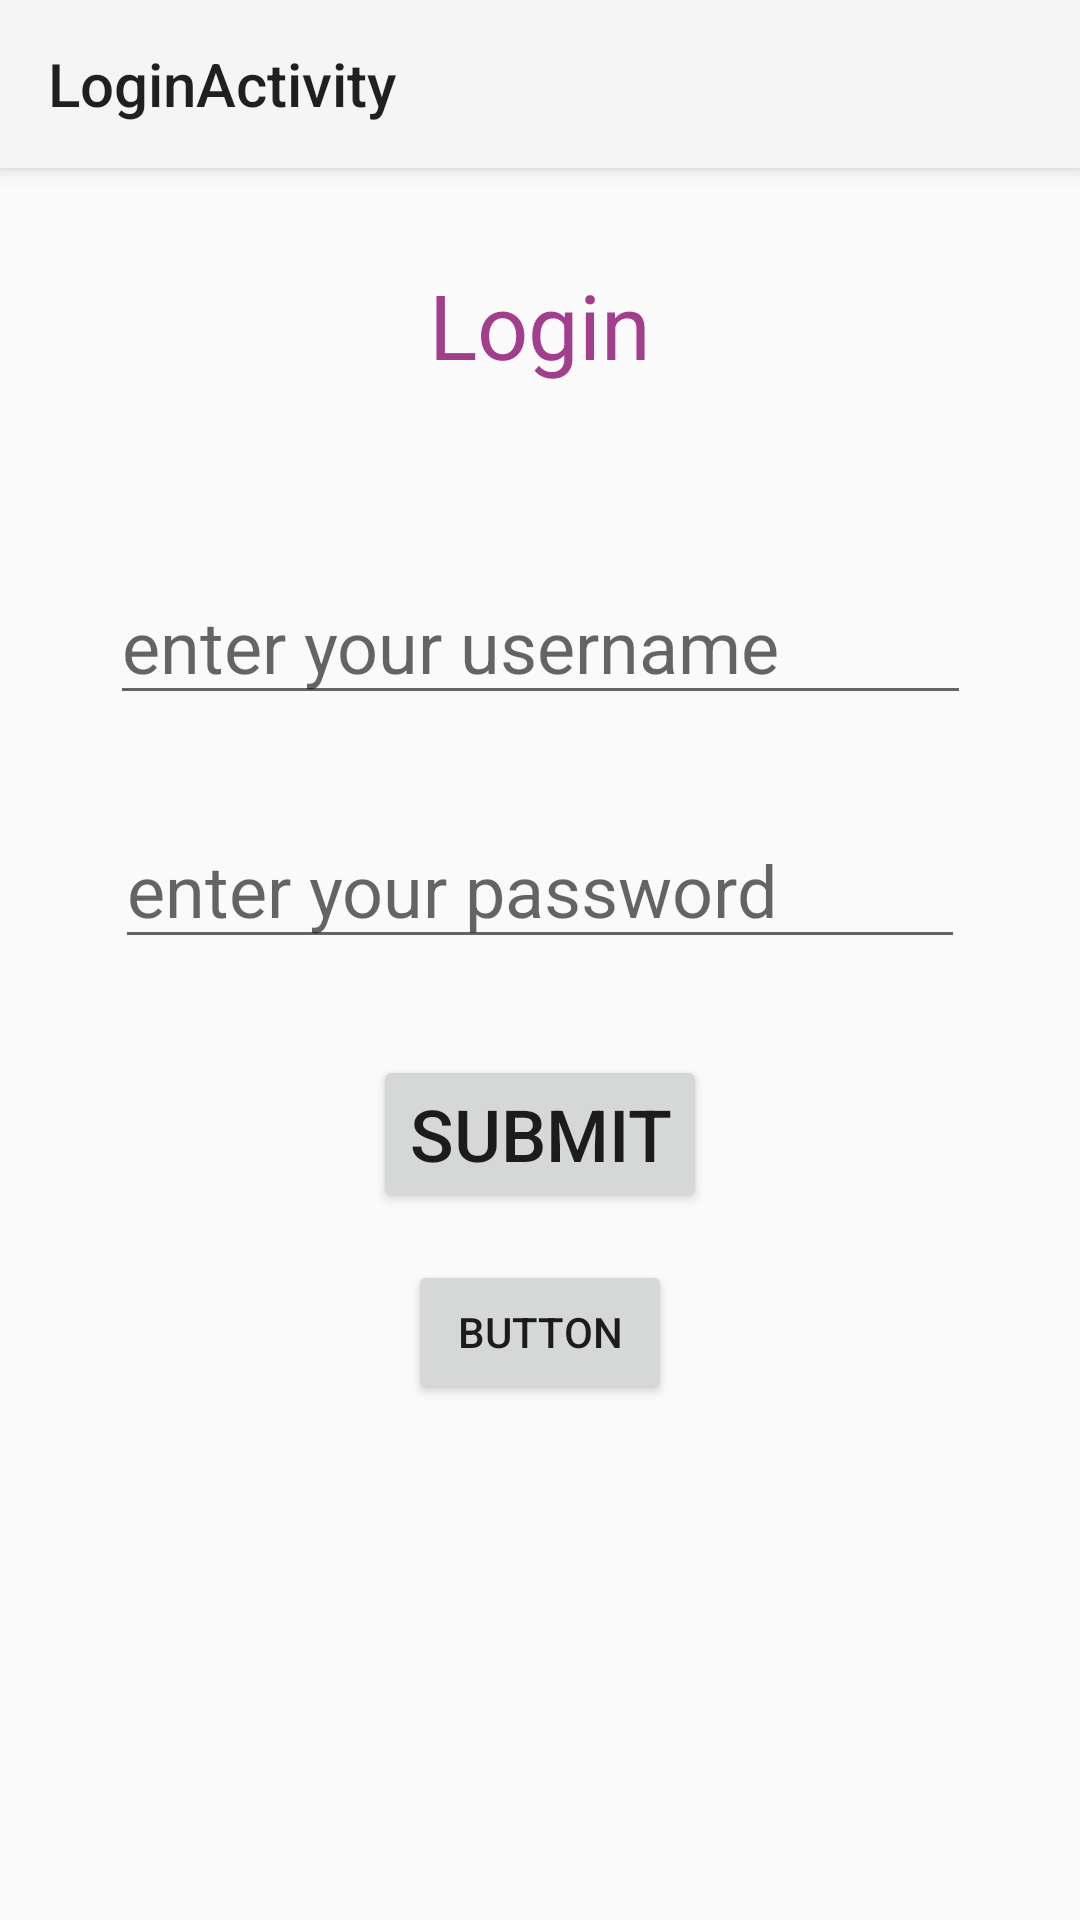

Produce the Android XML layout that renders to this screen, including the resource entries it uses.
<!-- AndroidManifest.xml: application theme Theme.AppCompat.Light.NoActionBar -->
<!-- res/layout/activity_login.xml -->
<?xml version="1.0" encoding="utf-8"?>
<android.support.constraint.ConstraintLayout xmlns:android="http://schemas.android.com/apk/res/android"
    xmlns:app="http://schemas.android.com/apk/res-auto"
    xmlns:tools="http://schemas.android.com/tools"
    android:layout_width="match_parent"
    android:layout_height="match_parent"
    tools:context=".LoginActivity">

    <android.support.v7.widget.Toolbar
        android:id="@+id/my_toolbar_login"
        android:layout_width="match_parent"
        android:layout_height="?attr/actionBarSize"
        android:background="?attr/colorPrimary"
        android:elevation="4dp"
        android:theme="@style/ThemeOverlay.AppCompat.ActionBar"
        app:layout_constraintTop_toTopOf="parent"
        app:popupTheme="@style/ThemeOverlay.AppCompat.Light"
        app:title="@string/my_toolbar_login" />

    <TextView
        android:id="@+id/textView"
        android:layout_width="201dp"
        android:layout_height="69dp"
        android:layout_marginStart="8dp"
        android:layout_marginTop="32dp"
        android:layout_marginEnd="8dp"
        android:layout_marginBottom="8dp"
        android:text="@string/loginLabel"
        android:textAlignment="center"
        android:textColor="@color/colorRose"
        android:textSize="30sp"
        app:layout_constraintBottom_toBottomOf="parent"
        app:layout_constraintEnd_toEndOf="parent"
        app:layout_constraintStart_toStartOf="parent"
        app:layout_constraintTop_toBottomOf="@+id/my_toolbar_login"
        app:layout_constraintVertical_bias="0.0" />

    <EditText
        android:id="@+id/usernameLogin"
        android:layout_width="287dp"
        android:layout_height="wrap_content"
        android:layout_marginStart="8dp"
        android:layout_marginTop="32dp"
        android:layout_marginEnd="8dp"
        android:layout_marginBottom="8dp"
        android:ems="10"
        android:hint="@string/loginHintUsername"
        android:inputType="textPersonName"
        android:textSize="24sp"
        app:layout_constraintBottom_toBottomOf="parent"
        app:layout_constraintEnd_toEndOf="parent"
        app:layout_constraintStart_toStartOf="parent"
        app:layout_constraintTop_toBottomOf="@+id/textView"
        app:layout_constraintVertical_bias="0.0" />

    <EditText
        android:id="@+id/passwordLogin"
        android:layout_width="wrap_content"
        android:layout_height="wrap_content"
        android:layout_marginStart="8dp"
        android:layout_marginTop="32dp"
        android:layout_marginEnd="8dp"
        android:layout_marginBottom="8dp"
        android:ems="10"
        android:hint="@string/labelHintPassword"
        android:inputType="textPassword"
        android:textSize="24sp"
        app:layout_constraintBottom_toBottomOf="parent"
        app:layout_constraintEnd_toEndOf="parent"
        app:layout_constraintStart_toStartOf="parent"
        app:layout_constraintTop_toBottomOf="@+id/usernameLogin"
        app:layout_constraintVertical_bias="0.0" />

    <Button
        android:id="@+id/submitLogin"
        android:layout_width="wrap_content"
        android:layout_height="wrap_content"
        android:layout_marginStart="8dp"
        android:layout_marginTop="32dp"
        android:layout_marginEnd="8dp"
        android:layout_marginBottom="8dp"
        android:text="Submit"
        android:textSize="24sp"
        app:layout_constraintBottom_toBottomOf="parent"
        app:layout_constraintEnd_toEndOf="parent"
        app:layout_constraintStart_toStartOf="parent"
        app:layout_constraintTop_toBottomOf="@+id/passwordLogin"
        app:layout_constraintVertical_bias="0.0" />

    <Button
        android:id="@+id/button_bypass"
        android:layout_width="wrap_content"
        android:layout_height="wrap_content"
        android:layout_marginStart="8dp"
        android:layout_marginTop="16dp"
        android:layout_marginEnd="8dp"
        android:layout_marginBottom="8dp"
        android:text="Button"
        app:layout_constraintBottom_toBottomOf="parent"
        app:layout_constraintEnd_toEndOf="parent"
        app:layout_constraintStart_toStartOf="parent"
        app:layout_constraintTop_toBottomOf="@+id/submitLogin"
        app:layout_constraintVertical_bias="0.0" />

</android.support.constraint.ConstraintLayout>
<!-- resources referenced by this layout -->
<resources>
  <color name="colorRose">#A13F8C</color>
  <string name="labelHintPassword">enter your password</string>
  <string name="loginHintUsername">enter your username</string>
  <string name="loginLabel" tools:ignore="ExtraTranslation">Login</string>
  <string name="my_toolbar_login">LoginActivity</string>
</resources>
